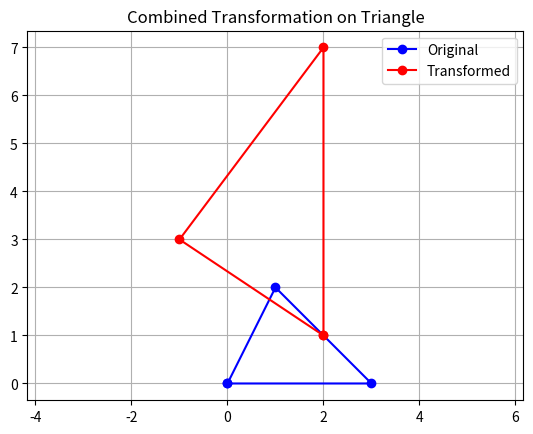

Write the Python code that produced this figure.
import matplotlib.pyplot as plt 
import math  
triangle=[(0,0), (3,0), (1,2)]  
scaled = [(x*2, y*1.5) for x,y in triangle] 
theta = math.pi/2 
rotated = [(x*math.cos(theta)-y*math.sin(theta), 
            x*math.sin(theta)+y*math.cos(theta)) for x,y in scaled] 
transformed=[(x+2, y+1) for x, y in rotated] 
def plot_poly(poly, color, label ):  
    xs= [p[0] for p in poly] + [poly[0][0]] 
    ys= [p[1] for p in poly] + [poly[0][1]] 
    plt.plot(xs, ys, '-o', color=color, label=label) 
shear_x = [(x + 1*y, y) for x,y in triangle]
plot_poly(triangle, 'blue', 'Original')  
plot_poly(transformed, 'red' , 'Transformed')  
plt.title("Combined Transformation on Triangle") 
plt.legend()  
plt.axis('equal')  
plt.grid(True)  
plt.show() 
